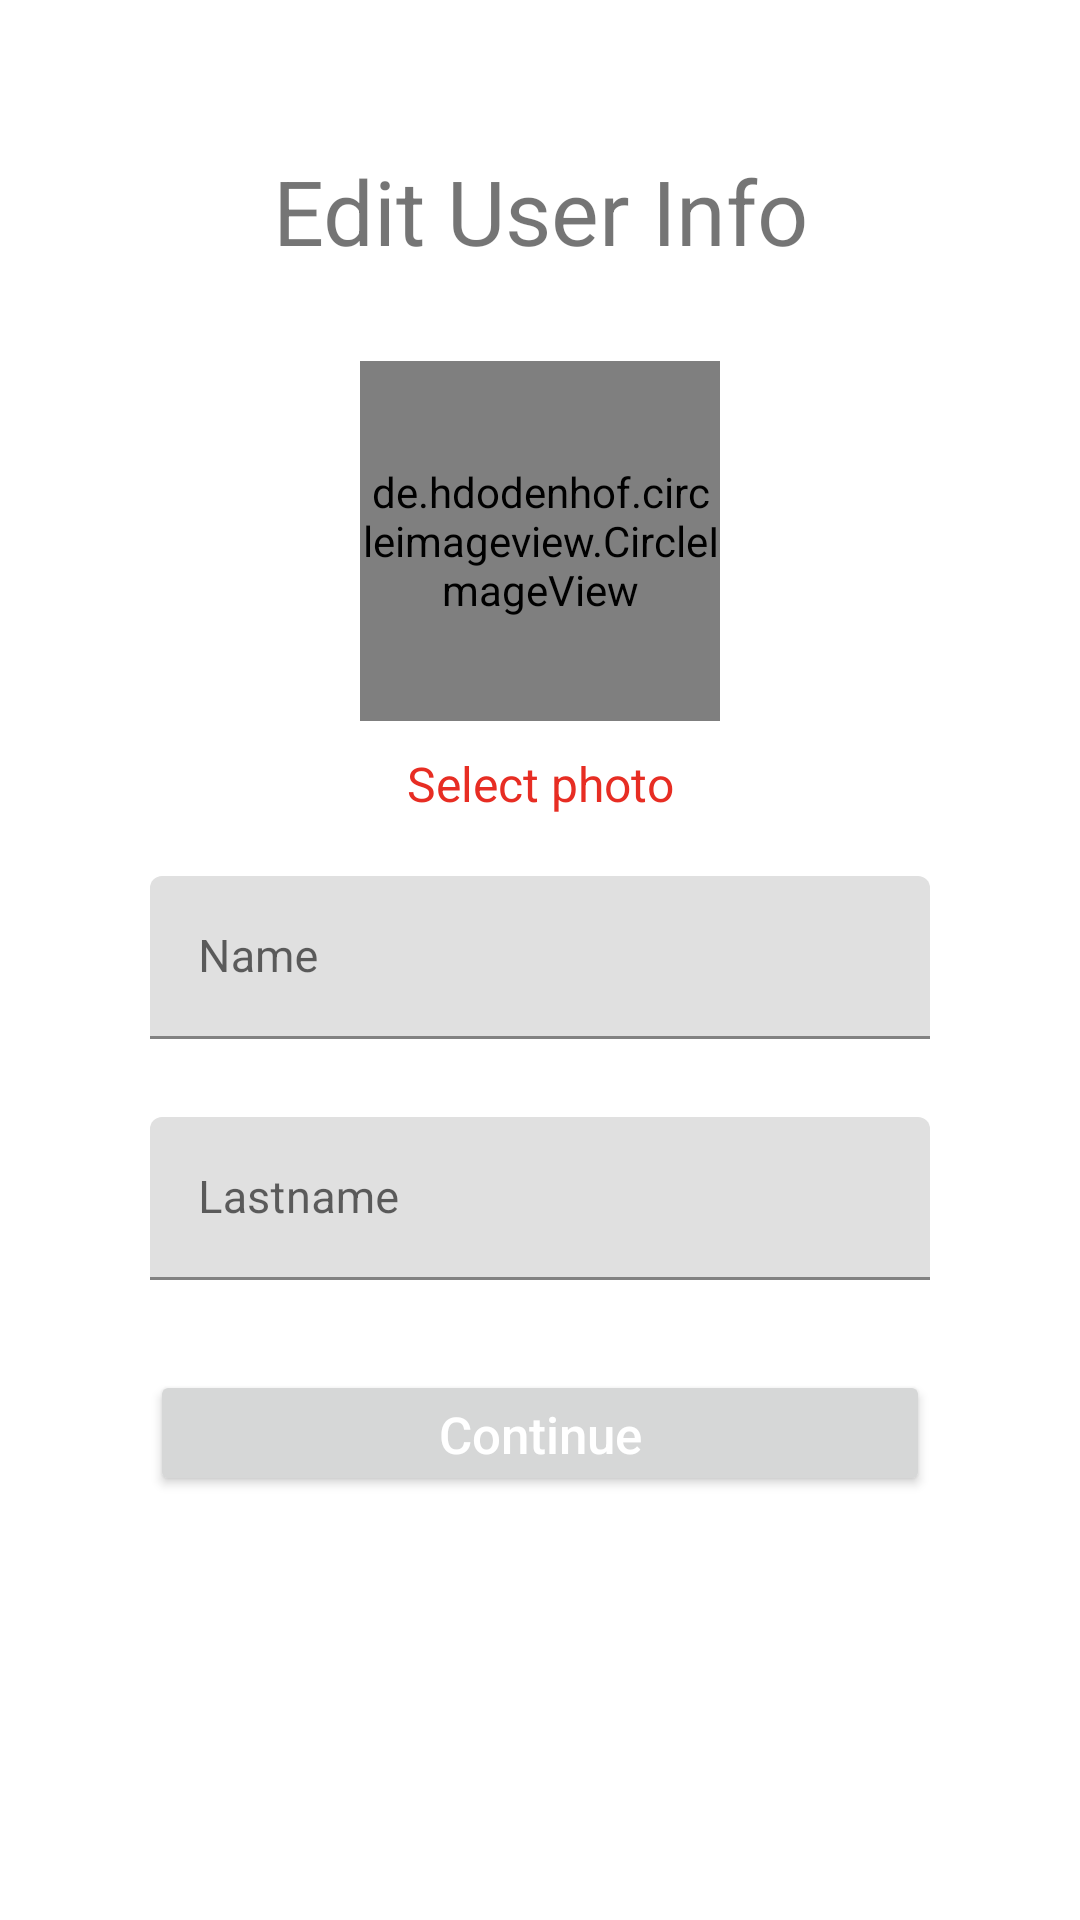

Reconstruct the res/layout file that produces this screen, plus the resources it refers to.
<!-- AndroidManifest.xml: application theme Theme.FoodRecipeBlog -->
<!-- res/layout/activity_edit_user_info.xml -->
<?xml version="1.0" encoding="utf-8"?>
<LinearLayout xmlns:android="http://schemas.android.com/apk/res/android"
    xmlns:app="http://schemas.android.com/apk/res-auto"
    xmlns:tools="http://schemas.android.com/tools"
    android:layout_width="match_parent"
    android:layout_height="match_parent"
    android:padding="50dp"
    android:orientation="vertical"
    tools:context=".UserInfoActivity">


    <TextView
        android:layout_width="match_parent"
        android:layout_height="wrap_content"
        android:textSize="30sp"
        android:layout_marginBottom="30dp"
        android:gravity="center_horizontal"
        android:text="Edit User Info"/>


    <de.hdodenhof.circleimageview.CircleImageView
        android:layout_width="120dp"
        android:layout_height="120dp"
        android:layout_gravity="center_horizontal"
        android:src="@color/colorLightGrey"
        android:id="@+id/imgEditUserInfo"
        android:layout_marginBottom="10dp"/>

    <TextView
        android:layout_width="match_parent"
        android:layout_height="wrap_content"
        android:text="Select photo"
        android:textColor="@color/colorPrimary"
        android:gravity="center_horizontal"
        android:id="@+id/txtEditSelectPhoto"
        android:textSize="16sp"
        android:layout_marginBottom="20dp"/>


    <com.google.android.material.textfield.TextInputLayout
        android:layout_width="match_parent"
        android:id="@+id/txtEditLayoutNameUserInfo"
        android:layout_marginBottom="6dp"
        android:layout_height="wrap_content">

        <com.google.android.material.textfield.TextInputEditText
            android:layout_width="match_parent"
            android:layout_height="wrap_content"
            android:id="@+id/txtEditNameUserInfo"
            android:hint="Name"
            android:inputType="text"
            android:textSize="15sp"
            android:layout_marginBottom="20dp"
            />

    </com.google.android.material.textfield.TextInputLayout>


    <com.google.android.material.textfield.TextInputLayout
        android:layout_width="match_parent"
        android:id="@+id/txtEditLayoutLastnameUserInfo"
        android:layout_marginBottom="30dp"
        android:layout_height="wrap_content">

        <com.google.android.material.textfield.TextInputEditText
            android:layout_width="match_parent"
            android:layout_height="wrap_content"
            android:id="@+id/txtEditLastnameUserInfo"
            android:hint="Lastname"
            android:inputType="text"
            android:textSize="15sp"/>

    </com.google.android.material.textfield.TextInputLayout>


    <Button
        android:layout_width="match_parent"
        android:layout_height="42dp"
        android:text="Continue"
        android:id="@+id/btnEditSave"
        android:textColor="@color/colorWhite"
        android:layout_marginBottom="70dp"
        android:textSize="17dp"
        android:textAllCaps="false"/>









</LinearLayout>
<!-- resources referenced by this layout -->
<resources>
  <color name="colorLightGrey">#999</color>
  <color name="colorPrimary">#e72d23</color>
  <color name="colorWhite">#fff</color>
  <style name="Theme.FoodRecipeBlog" parent="Theme.MaterialComponents.Light.NoActionBar">
          
          <item name="colorPrimary">@color/colorPrimary</item>
          <item name="colorPrimaryDark">@color/colorPrimaryDark</item>
          <item name="colorAccent">@color/colorAccent</item>
  
          
          <item name="android:statusBarColor" tools:targetApi="l">?attr/colorPrimaryVariant</item>
          
      </style>
  <color name="colorPrimaryDark">#b51e16</color>
  <color name="colorAccent">#3BCF43</color>
</resources>
